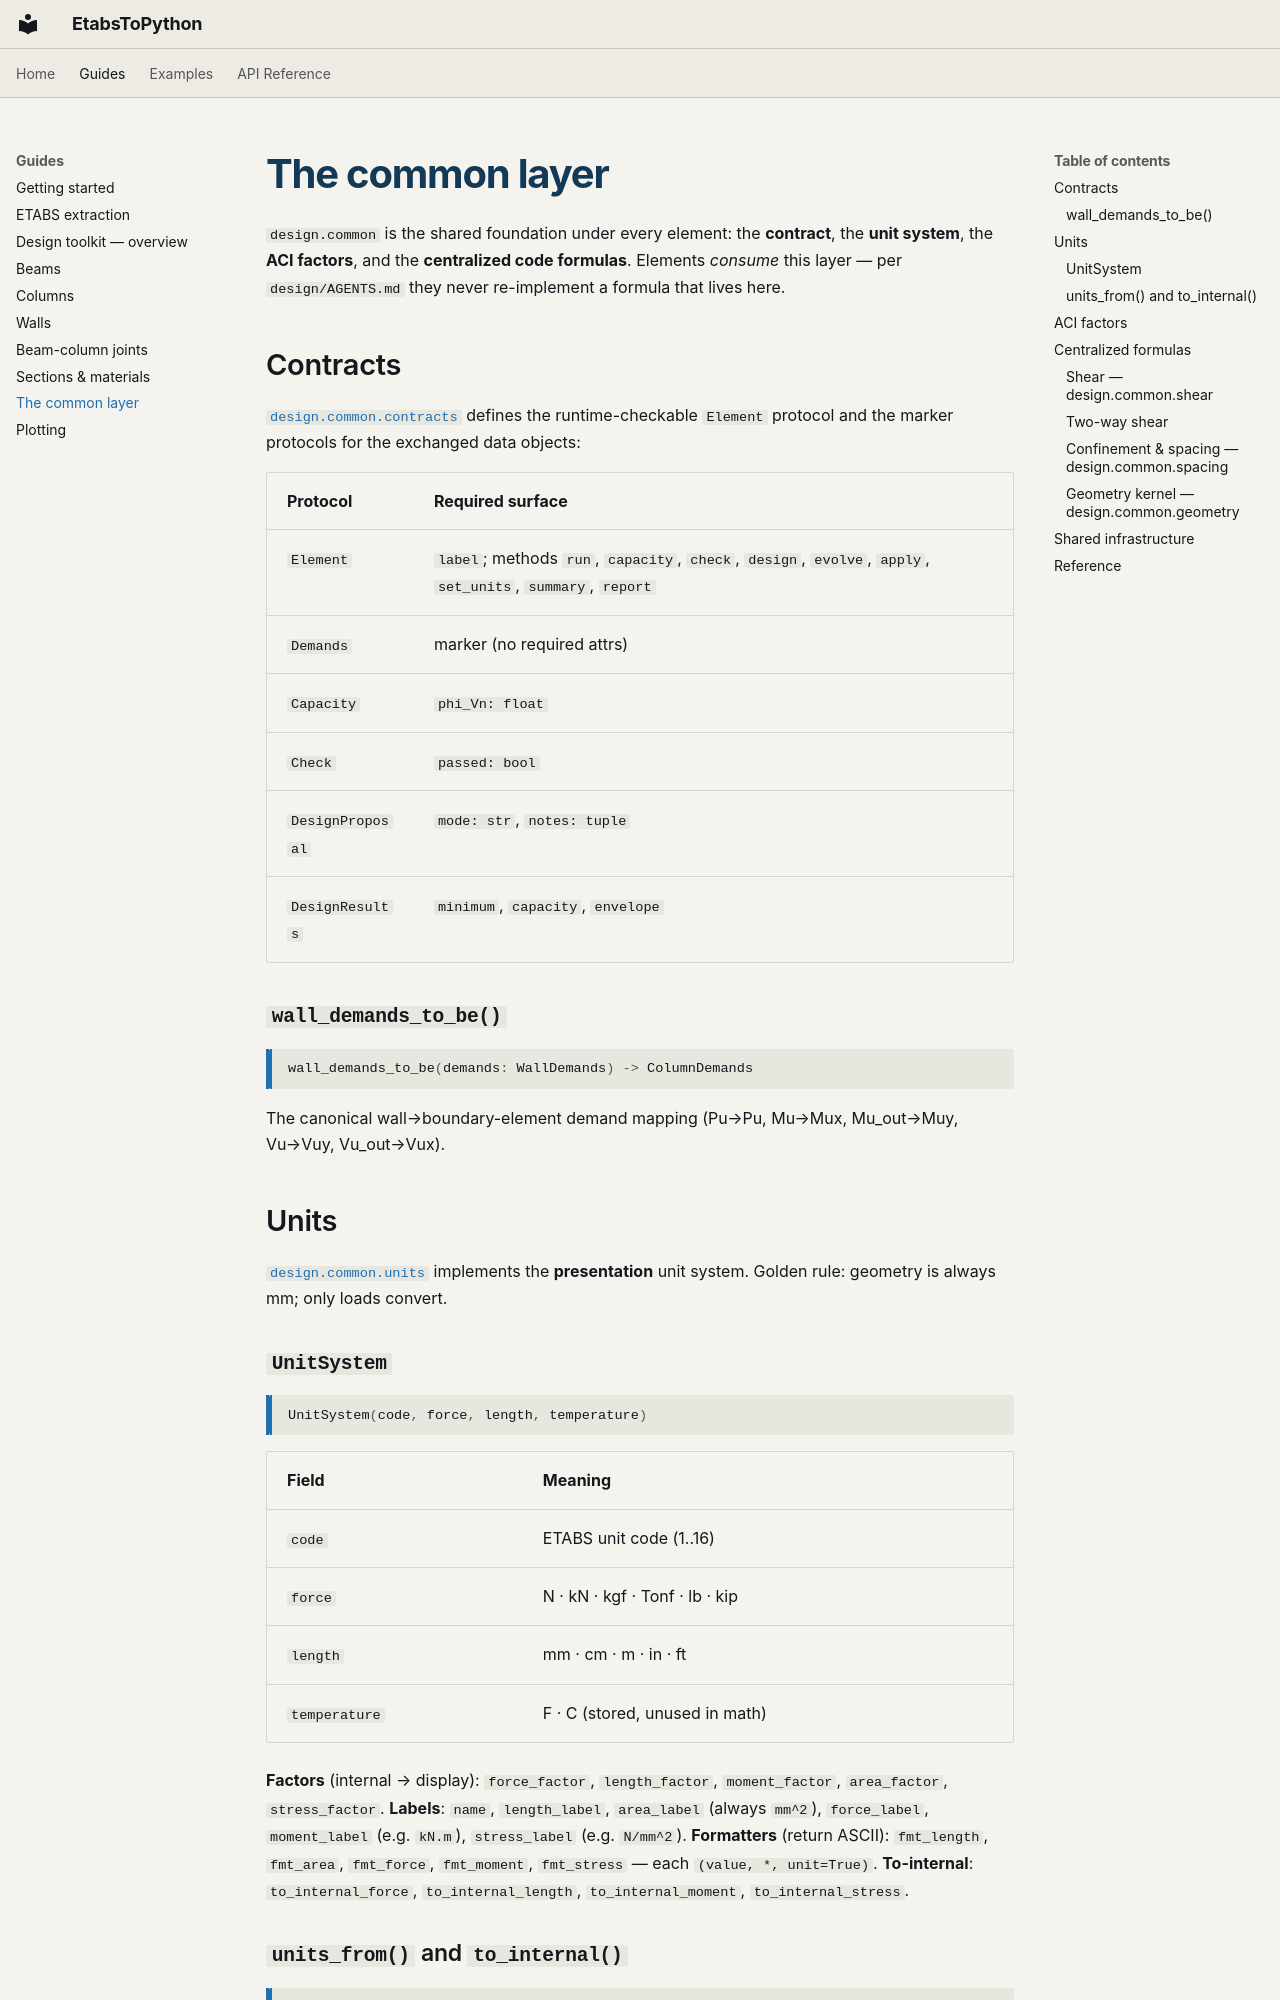

repository: ppalacios92/EtabsToPython · page: guides/common/index.html · generator: mkdocs

# The common layer

`design.common` is the shared foundation under every element: the **contract**, the
**unit system**, the **ACI factors**, and the **centralized code formulas**.
Elements *consume* this layer — per `design/AGENTS.md` they never re-implement a
formula that lives here.

## Contracts

[`design.common.contracts`](../api/common.md) defines the runtime-checkable
`Element` protocol and the marker protocols for the exchanged data objects:

| Protocol | Required surface |
|---|---|
| `Element` | `label`; methods `run`, `capacity`, `check`, `design`, `evolve`, `apply`, `set_units`, `summary`, `report` |
| `Demands` | marker (no required attrs) |
| `Capacity` | `phi_Vn: float` |
| `Check` | `passed: bool` |
| `DesignProposal` | `mode: str`, `notes: tuple` |
| `DesignResults` | `minimum`, `capacity`, `envelope` |

### `wall_demands_to_be()`

```python
wall_demands_to_be(demands: WallDemands) -> ColumnDemands
```

The canonical wall→boundary-element demand mapping (Pu→Pu, Mu→Mux, Mu_out→Muy,
Vu→Vuy, Vu_out→Vux).

## Units

[`design.common.units`](../api/common.md) implements the **presentation** unit
system. Golden rule: geometry is always mm; only loads convert.

### `UnitSystem`

```python
UnitSystem(code, force, length, temperature)
```

| Field | Meaning |
|---|---|
| `code` | ETABS unit code (1..16) |
| `force` | N · kN · kgf · Tonf · lb · kip |
| `length` | mm · cm · m · in · ft |
| `temperature` | F · C (stored, unused in math) |

**Factors** (internal → display): `force_factor`, `length_factor`, `moment_factor`,
`area_factor`, `stress_factor`. **Labels**: `name`, `length_label`, `area_label`
(always `mm^2`), `force_label`, `moment_label` (e.g. `kN.m`), `stress_label`
(e.g. `N/mm^2`). **Formatters** (return ASCII): `fmt_length`, `fmt_area`,
`fmt_force`, `fmt_moment`, `fmt_stress` — each `(value, *, unit=True)`.
**To-internal**: `to_internal_force`, `to_internal_length`, `to_internal_moment`,
`to_internal_stress`.
